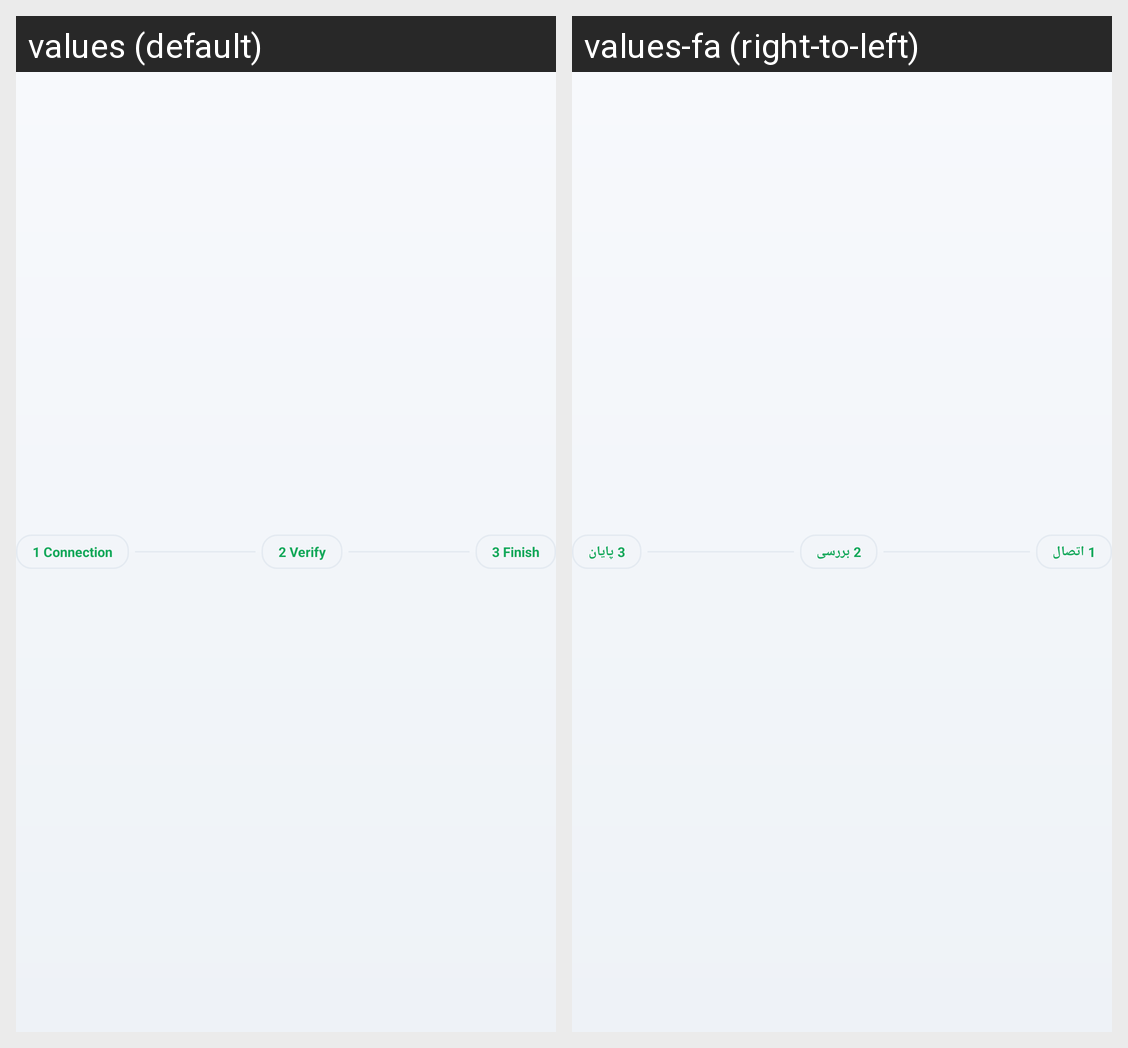

The Android screen above is rendered under two locales of the same app. Produce the string resources it draws, with the default and per-locale values.
Android screen res/layout/view_stepper.xml rendered under 2 locales, left to right: values (default), values-fa (right-to-left). Device: Nexus 5 (rendered at 1080×1920; each locale shown at half size, 540×960, under a caption strip naming it); theme Theme.RemoteTerminal.
Strings drawn on this screen, with the default value and each locale's value (text and hints the layout hard-codes, and strings that could not be matched under every locale, appear in the picture but are not listed):

step_connection
  values: 1 Connection
  values-fa: 1 اتصال

step_verify
  values: 2 Verify
  values-fa: 2 بررسی

step_finish
  values: 3 Finish
  values-fa: 3 پایان
